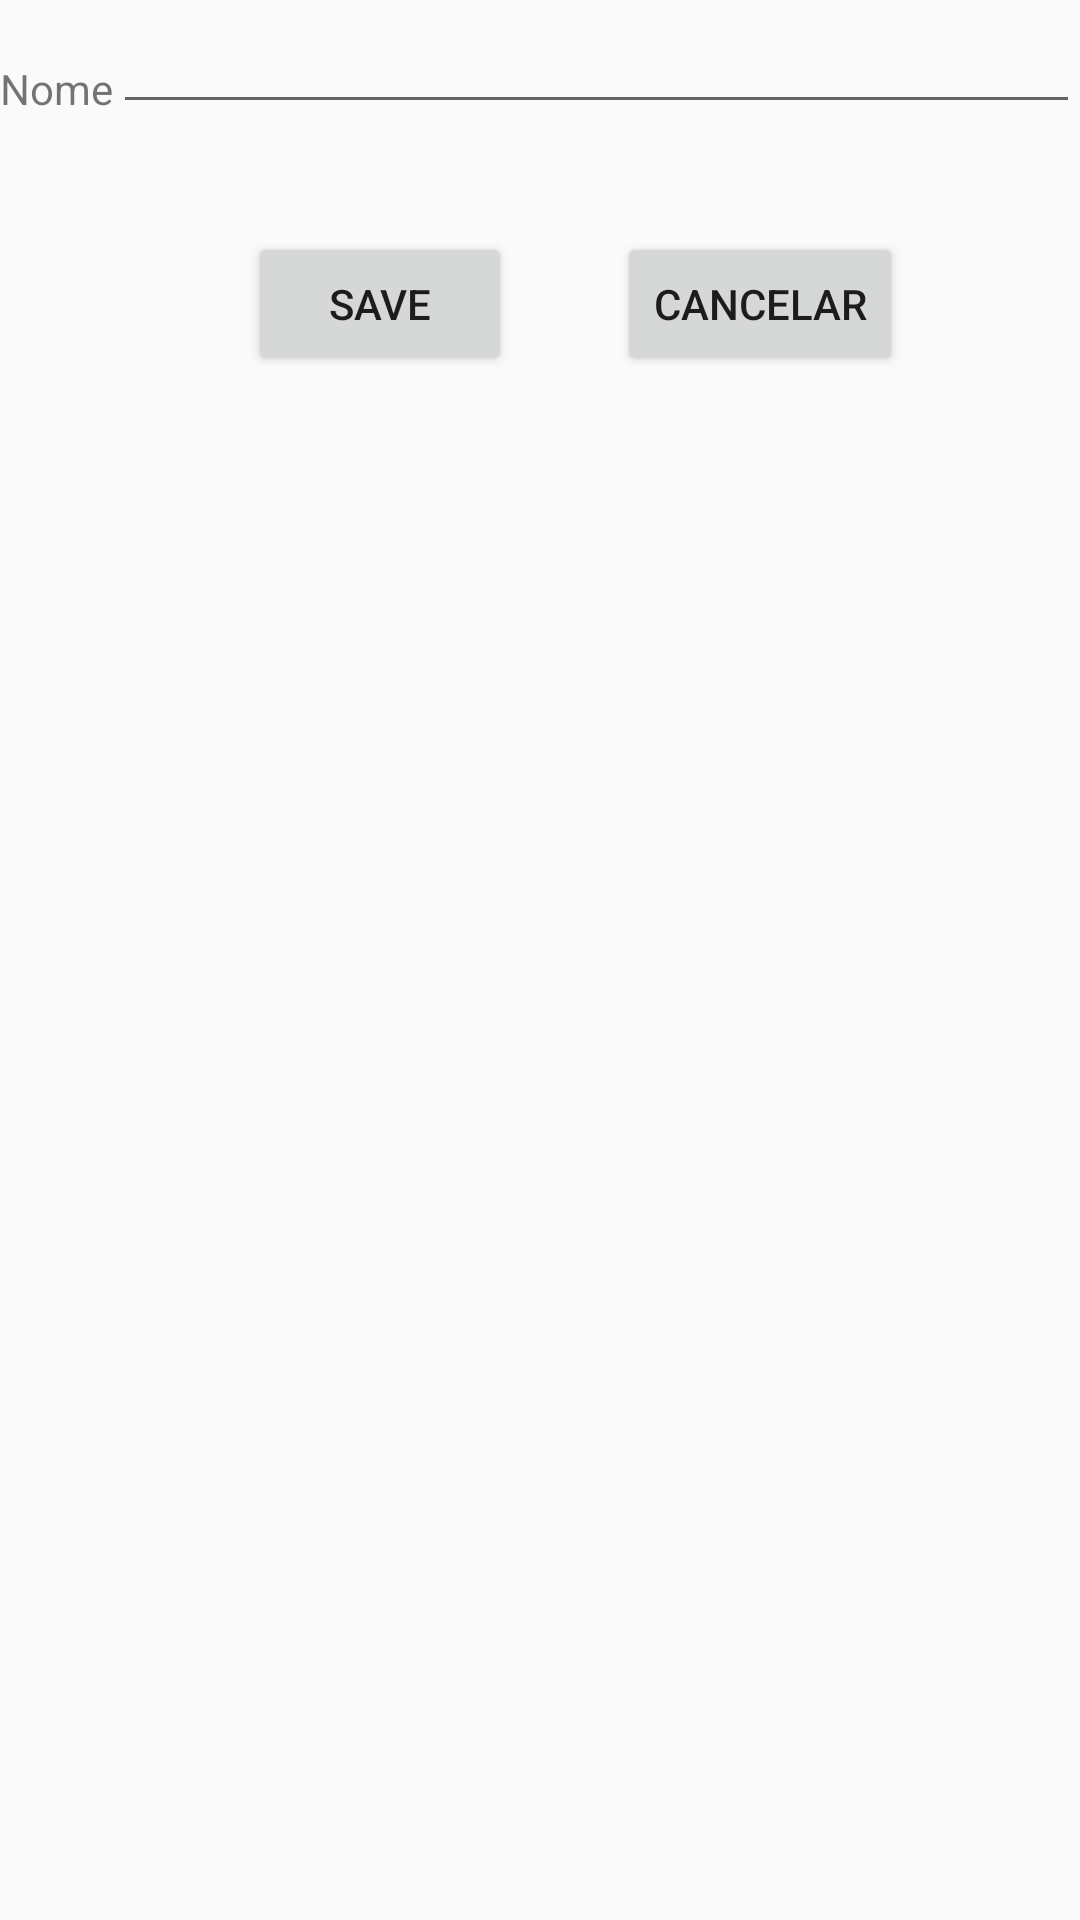

The Android layout XML behind this screen, and the referenced resources:
<!-- AndroidManifest.xml: application theme AppTheme -->
<!-- res/layout/cadastro_item.xml -->
<?xml version="1.0" encoding="utf-8"?>
<RelativeLayout
    xmlns:android="http://schemas.android.com/apk/res/android"
    android:orientation="vertical"
    android:layout_width="match_parent"
    android:layout_height="match_parent">

    <TextView
        android:layout_marginTop="20dp"
        android:text="Nome"
        android:layout_width="wrap_content"
        android:layout_height="wrap_content"
        android:id="@+id/textView" />

    <EditText
        android:id="@+id/name_item"
        android:layout_width="match_parent"
        android:layout_height="wrap_content"
        android:layout_toRightOf="@+id/textView"
        android:layout_toEndOf="@+id/textView" />

    <Button
        android:id="@+id/btn_save_item"
        android:layout_width="wrap_content"
        android:layout_height="wrap_content"
        android:text="Save"
        android:layout_marginTop="36dp"
        android:layout_below="@+id/name_item"
        android:layout_alignLeft="@+id/name_item"
        android:layout_alignStart="@+id/name_item"
        android:layout_marginLeft="45dp"
        android:layout_marginStart="45dp" />

    <Button
        android:layout_width="wrap_content"
        android:layout_height="wrap_content"
        android:text="Cancelar"
        android:id="@+id/btn_cancel_item"
        android:layout_alignTop="@+id/btn_save_item"
        android:layout_toRightOf="@+id/btn_save_item"
        android:layout_marginLeft="35dp"
        android:layout_marginStart="35dp"
        android:onClick="onBackPressed"/>

</RelativeLayout>
<!-- resources referenced by this layout -->
<resources>
  <style name="AppTheme" parent="Theme.AppCompat.Light.DarkActionBar">
          
          <item name="colorPrimary">@color/colorPrimary</item>
          <item name="colorPrimaryDark">@color/colorPrimaryDark</item>
          <item name="colorAccent">@color/colorAccent</item>
      </style>
  <color name="colorPrimary">#31B404</color>
  <color name="colorPrimaryDark">#088A08</color>
  <color name="colorAccent">#FF4081</color>
</resources>
